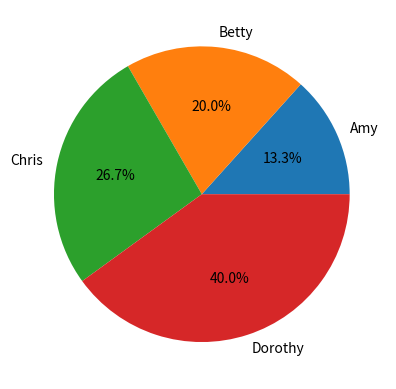

Reproduce this figure in Python.
from matplotlib import pyplot as plt
import numpy as np


ratio =[20,30,40,60]

label = ['Amy','Betty','Chris','Dorothy']

plt.pie(ratio, labels=label, autopct ="%1.1f%%")

plt.show()